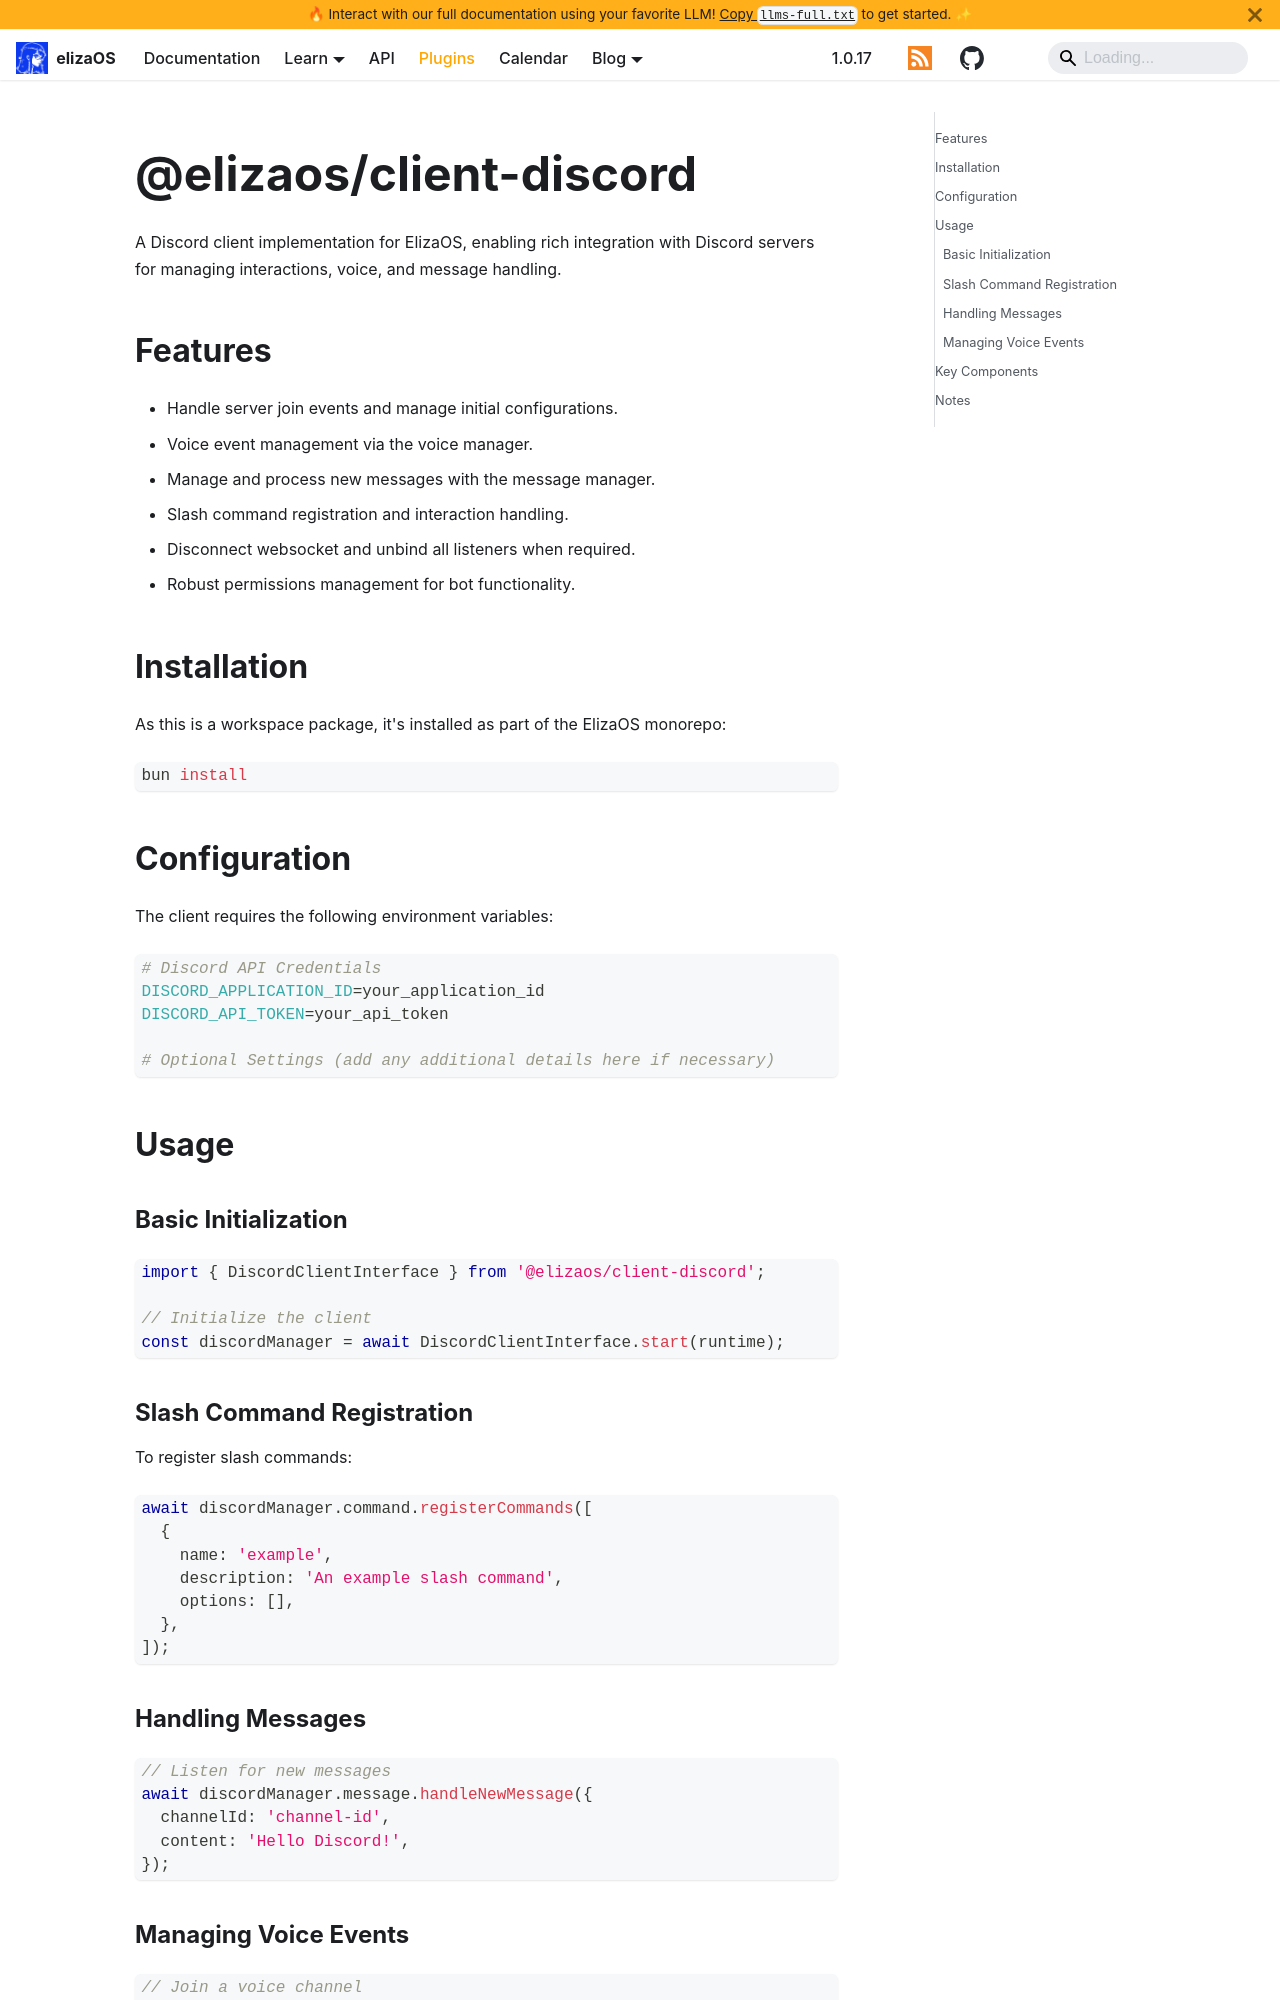

repository: yakkl/eliza · page: packages/clients/discord.html · generator: docusaurus

# @elizaos/client-discord

A Discord client implementation for ElizaOS, enabling rich integration with Discord servers for managing interactions, voice, and message handling.

## Features

- Handle server join events and manage initial configurations.
- Voice event management via the voice manager.
- Manage and process new messages with the message manager.
- Slash command registration and interaction handling.
- Disconnect websocket and unbind all listeners when required.
- Robust permissions management for bot functionality.

## Installation

As this is a workspace package, it's installed as part of the ElizaOS monorepo:

```bash
bun install
```

## Configuration

The client requires the following environment variables:

```bash
# Discord API Credentials
DISCORD_APPLICATION_ID=your_application_id
DISCORD_API_TOKEN=your_api_token

# Optional Settings (add any additional details here if necessary)
```

## Usage

### Basic Initialization

```typescript
import { DiscordClientInterface } from '@elizaos/client-discord';

// Initialize the client
const discordManager = await DiscordClientInterface.start(runtime);
```

### Slash Command Registration

To register slash commands:

```typescript
await discordManager.command.registerCommands([
  {
    name: 'example',
    description: 'An example slash command',
    options: [],
  },
]);
```
